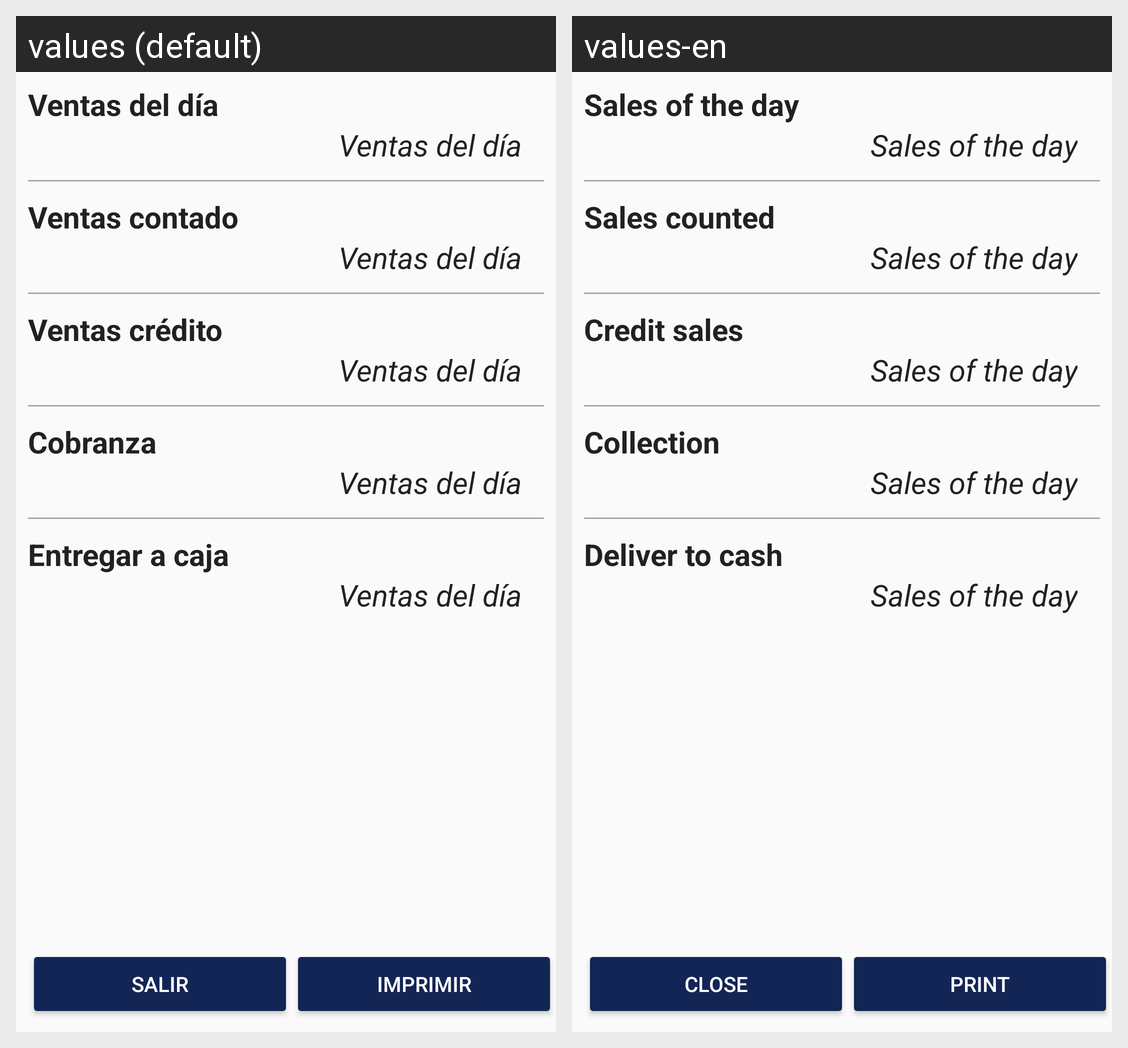

The same Android screen rendered under two of its app's locales, left to right. List the strings drawn on it with the default value and each locale's translation.
Android screen res/layout/fragment_arqueo.xml rendered under 2 locales, left to right: values (default), values-en. Device: Nexus 5 (rendered at 1080×1920; each locale shown at half size, 540×960, under a caption strip naming it); theme AppTheme.
Strings drawn on this screen, with the default value and each locale's value (text and hints the layout hard-codes, and strings that could not be matched under every locale, appear in the picture but are not listed):

hint_ventasDia
  values: Ventas del día
  values-en: Sales of the day

hint_ventasContado
  values: Ventas contado
  values-en: Sales counted

hint_ventasCredito
  values: Ventas crédito
  values-en: Credit sales

hint_cobranza
  values: Cobranza
  values-en: Collection

hint_ventasEntregar
  values: Entregar a caja
  values-en: Deliver to cash

bt_salir
  values: Salir
  values-en: Close

bt_imprimir
  values: Imprimir
  values-en: Print
